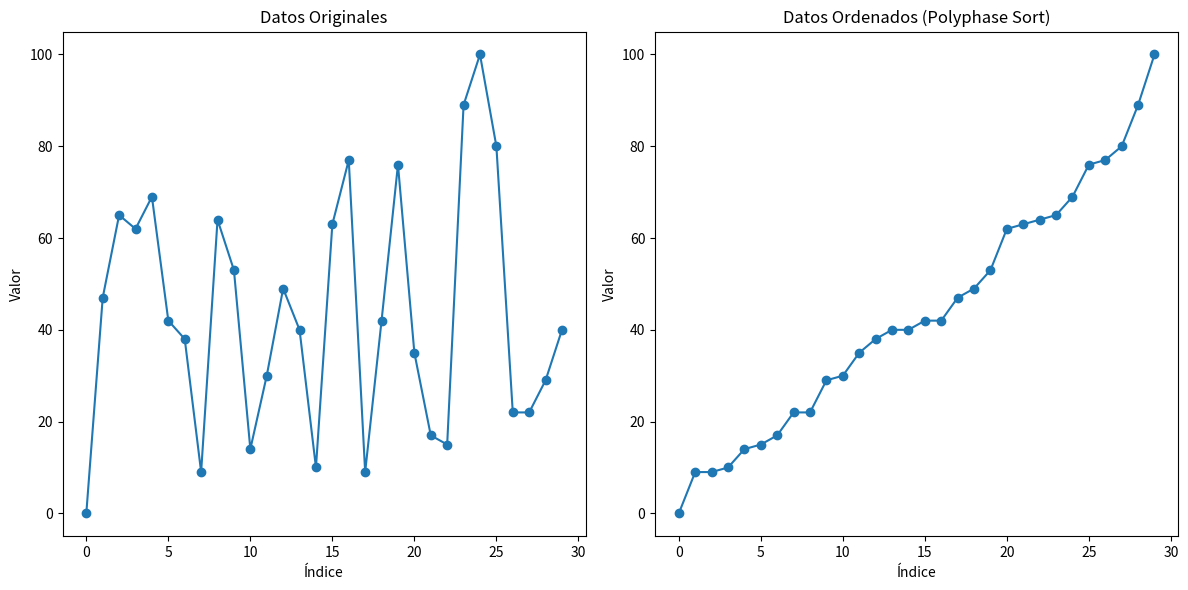

Write the Python code that produced this figure.
# [redacted]
# [redacted]
#Grupo: 6E1
#Practica: Polyphase sort

import matplotlib.pyplot as plt  # Importamos matplotlib para la visualización
import random  # Importamos random para generar datos aleatorios

def generate_random_data(size):
    """Genera una lista de datos aleatorios."""
    return [random.randint(0, 100) for _ in range(size)]

def polyphase_sort(data):
    """
    Realiza el algoritmo de ordenación poliédrica.
    Paso 1: Divide los datos en particiones.
    Paso 2: Ordena internamente cada partición.
    Paso 3: Fusiona las particiones ordenadas en un solo archivo.
    """
    # Paso 1: Divide los datos en particiones (usaremos 3 particiones como ejemplo)
    partition_size = len(data) // 3
    partitions = [data[i * partition_size:(i + 1) * partition_size] for i in range(3)]
    
    # Si hay elementos restantes, los añadimos a la última partición
    if len(data) % 3 != 0:
        partitions[-1].extend(data[3 * partition_size:])

    # Paso 2: Ordena internamente cada partición
    for i in range(len(partitions)):
        partitions[i].sort()

    # Paso 3: Fusiona las particiones ordenadas
    sorted_data = []
    while any(partitions):
        # Encuentra el menor elemento entre las particiones
        min_values = [partition[0] for partition in partitions if partition]
        min_value = min(min_values)
        for partition in partitions:
            if partition and partition[0] == min_value:
                sorted_data.append(partition.pop(0))
                break

    return sorted_data

def plot_data(data, sorted_data):
    """Muestra los datos originales y ordenados de manera gráfica."""
    plt.figure(figsize=(12, 6))

    plt.subplot(1, 2, 1)
    plt.plot(data, 'o-')
    plt.title('Datos Originales')
    plt.xlabel('Índice')
    plt.ylabel('Valor')

    plt.subplot(1, 2, 2)
    plt.plot(sorted_data, 'o-')
    plt.title('Datos Ordenados (Polyphase Sort)')
    plt.xlabel('Índice')
    plt.ylabel('Valor')

    plt.tight_layout()
    plt.show()

def main():
    """Función principal para ejecutar el script."""
    data_size = 30  # Tamaño de los datos aleatorios
    data = generate_random_data(data_size)  # Genera los datos aleatorios
    print("Datos Originales:", data)  # Imprime los datos originales

    sorted_data = polyphase_sort(data)  # Ordena los datos usando polyphase sort
    print("Datos Ordenados:", sorted_data)  # Imprime los datos ordenados

    plot_data(data, sorted_data)  # Muestra los datos de manera gráfica

if __name__ == "__main__":
    main()  # Ejecuta el script
